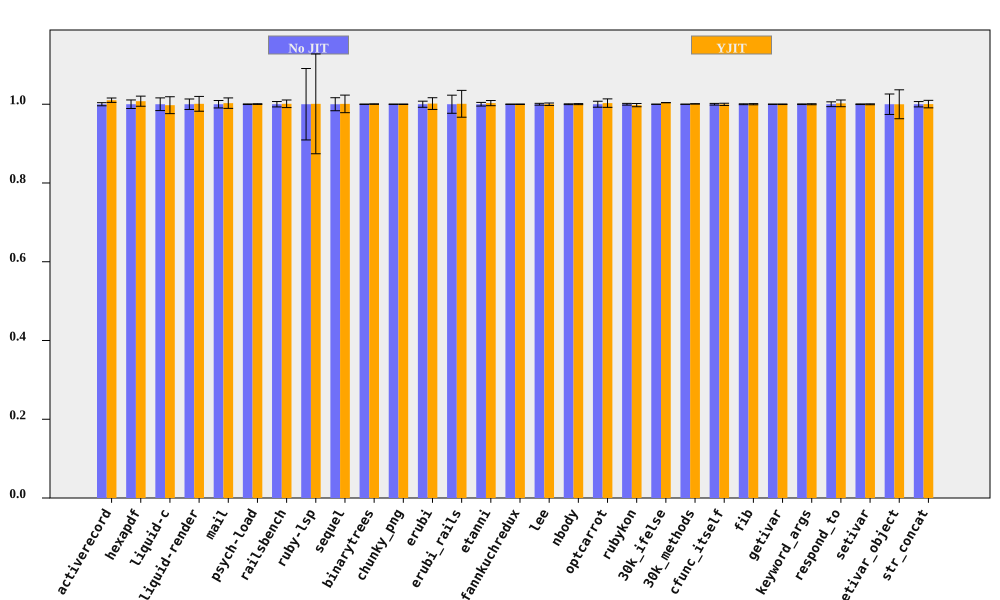

The table this chart was drawn from, first rows:
bench, No JIT (ms), No JIT RSD, YJIT (ms), YJIT RSD, YJIT spd, YJIT spd RSD, % in YJIT
activerecord, 183.6, 0.3945, 181.7, 0.3862, 1.01, 0.5521, 89.4
hexapdf, 3178, 1.086, 3153, 0.666, 1.008, 1.274, 89.6
liquid-c, 79.76, 1.612, 79.96, 1.423, 0.9976, 2.15, 92.93
liquid-render, 198.7, 1.331, 198.5, 1.326, 1.001, 1.879, 86.99
mail, 167.7, 0.9438, 167.3, 0.93, 1.003, 1.325, 98.99
psych-load, 2517, 0.07703, 2516, 0.03703, 1, 0.08547, 99.99
railsbench, 2785, 0.6852, 2782, 0.6769, 1.001, 0.9632, 92.96
ruby-lsp, 82.54, 9.07, 82.46, 8.836, 1.001, 12.66, 67.88
sequel, 164, 1.653, 163.8, 1.495, 1.001, 2.229, 82.37
binarytrees, 473.8, 0.04429, 473.6, 0.04005, 1, 0.05972, 100
chunky_png, 965.7, 0.04659, 965.7, 0.03973, 1, 0.06123, 100
erubi, 303.4, 0.7756, 302.9, 1.266, 1.002, 1.485, 100
erubi_rails, 25.89, 2.299, 25.87, 2.511, 1.001, 3.404, 88.91
etanni, 413.4, 0.4645, 412.2, 0.4583, 1.003, 0.6526, 7.029
fannkuchredux, 2116, 0.03541, 2116, 0.04876, 1, 0.06026, 88.92
lee, 1235, 0.2299, 1235, 0.2057, 1, 0.3085, 99.97
nbody, 130.1, 0.09997, 130, 0.08266, 1, 0.1297, 100
optcarrot, 6476, 0.7574, 6458, 0.7568, 1.003, 1.071, 96.79
rubykon, 12597, 0.2176, 12625, 0.3469, 0.9977, 0.4095, 99.7
30k_ifelse, 2368, 0.006638, 2358, 0.007088, 1.004, 0.009711, 99.98
30k_methods, 6479, 0.008006, 6473, 0.03865, 1.001, 0.03947, 100
cfunc_itself, 101, 0.2106, 101.1, 0.1851, 0.9997, 0.2804, 100
fib, 241.9, 0.1068, 241.9, 0.1027, 1, 0.1482, 100
getivar, 115.9, 0.04839, 115.9, 0.05631, 0.9999, 0.07425, 89.42
keyword_args, 288.8, 0.07925, 288.8, 0.1013, 1, 0.1286, 100
respond_to, 281, 0.6097, 280.4, 0.5933, 1.002, 0.8507, 100
setivar, 67.45, 0.07974, 67.46, 0.08181, 0.9999, 0.1142, 93.19
setivar_object, 108.6, 2.599, 108.6, 2.597, 0.9999, 3.674, 90.61
str_concat, 80.63, 0.6777, 80.6, 0.671, 1, 0.9537, 99.94
